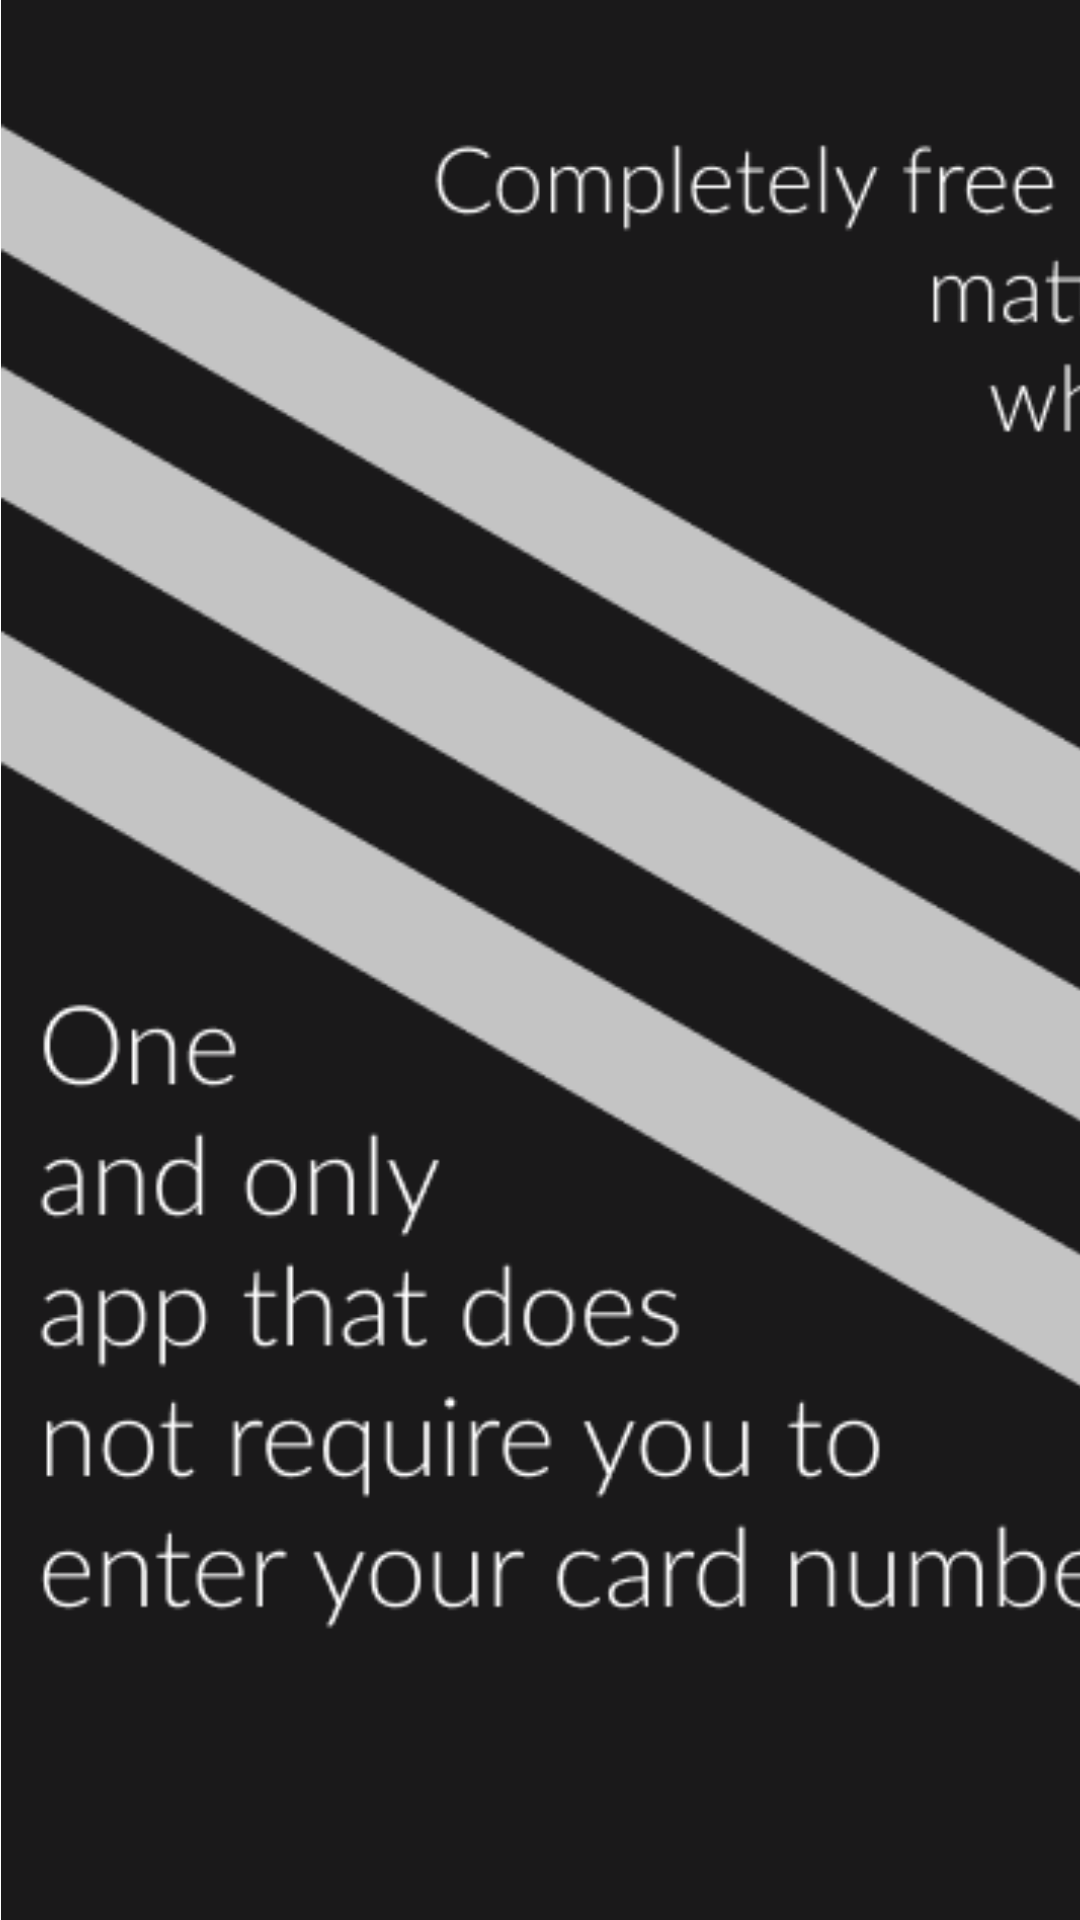

Produce the Android XML layout that renders to this screen, including the resource entries it uses.
<!-- AndroidManifest.xml: application theme AppTheme.NoActionBar -->
<!-- res/layout/welcome2.xml -->
<?xml version="1.0" encoding="utf-8"?>
<androidx.constraintlayout.widget.ConstraintLayout xmlns:android="http://schemas.android.com/apk/res/android"
    xmlns:app="http://schemas.android.com/apk/res-auto"
    xmlns:tools="http://schemas.android.com/tools"
    android:layout_width="match_parent"
    android:layout_height="match_parent">

    <ImageView
        android:id="@+id/imageView"
        android:layout_width="417dp"
        android:layout_height="740dp"
        app:layout_constraintStart_toStartOf="parent"
        app:layout_constraintTop_toTopOf="parent"
        app:srcCompat="@drawable/welcome2" />


</androidx.constraintlayout.widget.ConstraintLayout>
<!-- resources referenced by this layout -->
<resources>
  <!-- drawable welcome2: png bitmap (drawable, 44086 bytes) -->
  <style name="AppTheme.NoActionBar" parent="Theme.MaterialComponents.Light.DarkActionBar">
          <item name="windowActionBar">false</item>
          <item name="windowNoTitle">true</item>
          <item name="android:windowFullscreen">true</item>
      </style>
</resources>
